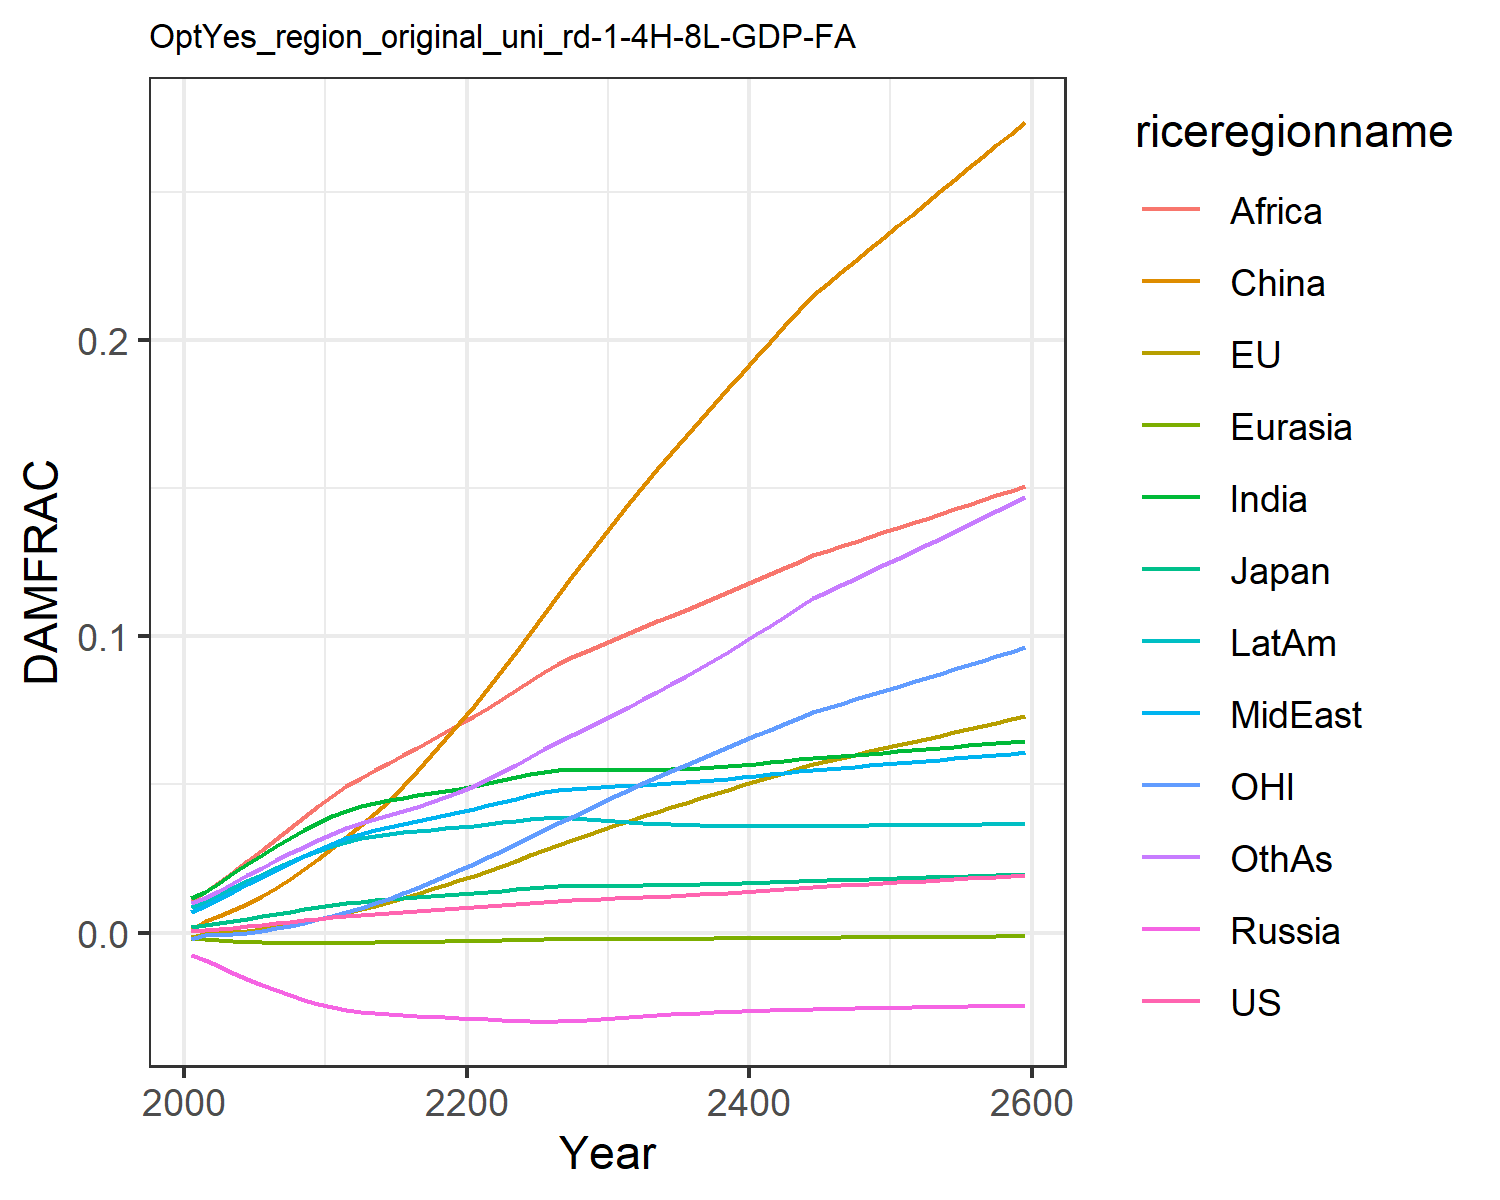

The table this chart was drawn from, first rows:
0.0006044859214990092, -0.0013477832574872255, 0.0018660811771578033, -0.007563917650864247, -0.001960953564571073, 0.0007416561617866197, 0.011520656241875512, 0.00709288722211721, 0.01066987500895466, 0.008534084211010144, -0.0020107308894597364, 0.009810033506581642
0.000841, -0.0004131, 0.002437, -0.009209, -0.002229, 0.003833, 0.01374, 0.009, 0.01364, 0.0102, -0.0008247, 0.01163
0.001199, -0.000309, 0.003105, -0.01142, -0.002586, 0.005491, 0.01682, 0.01131, 0.01691, 0.01251, -0.0007988, 0.01412
0.001616, 3.875981271906888e-5, 0.003848, -0.01362, -0.002893, 0.00748, 0.01998, 0.01376, 0.02048, 0.01489, -0.0004738, 0.01671
0.00208, 0.000516, 0.004629, -0.01573, -0.003142, 0.00976, 0.02314, 0.01627, 0.02417, 0.01727, 7.769654069563186e-6, 0.01931
0.002579, 0.001123, 0.005427, -0.0177, -0.003329, 0.01232, 0.02621, 0.01876, 0.02794, 0.01958, 0.0006439, 0.02187
0.0031, 0.001845, 0.00623, -0.01951, -0.003455, 0.01511, 0.02915, 0.02119, 0.03168, 0.02179, 0.001419, 0.02435
0.003634, 0.002668, 0.007028, -0.02115, -0.003528, 0.01816, 0.03193, 0.02355, 0.03538, 0.02387, 0.00232, 0.02674
0.004176, 0.003584, 0.007811, -0.02262, -0.003554, 0.02143, 0.03454, 0.02582, 0.03904, 0.02583, 0.003341, 0.02904
0.004714, 0.004576, 0.008569, -0.02394, -0.003542, 0.02488, 0.03698, 0.028, 0.04266, 0.02765, 0.004467, 0.03125
0.005234, 0.005626, 0.009284, -0.02509, -0.0035, 0.02848, 0.0392, 0.03004, 0.04619, 0.0293, 0.00568, 0.03335
0.005697, 0.006732, 0.009913, -0.026, -0.003438, 0.03227, 0.04106, 0.03182, 0.0494, 0.03067, 0.006998, 0.03521
0.006091, 0.00788, 0.01045, -0.0267, -0.003368, 0.03627, 0.04255, 0.03331, 0.05225, 0.03175, 0.008408, 0.03684
0.006428, 0.009053, 0.0109, -0.02723, -0.003298, 0.04028, 0.04374, 0.03458, 0.05484, 0.0326, 0.009882, 0.03828
0.00672, 0.01022, 0.01129, -0.02763, -0.003231, 0.04434, 0.04472, 0.03568, 0.05725, 0.03327, 0.01137, 0.03961
0.007002, 0.01165, 0.01165, -0.02793, -0.003159, 0.04938, 0.04556, 0.03675, 0.05986, 0.03382, 0.01323, 0.04105
0.007272, 0.0131, 0.01199, -0.02817, -0.003089, 0.05456, 0.04631, 0.03775, 0.06243, 0.03428, 0.01514, 0.04253
0.007546, 0.01459, 0.01232, -0.02838, -0.003018, 0.05986, 0.04705, 0.03872, 0.065, 0.03471, 0.01709, 0.04409
0.007834, 0.0161, 0.01265, -0.02859, -0.002945, 0.0653, 0.04779, 0.0397, 0.0676, 0.03514, 0.01909, 0.04576
0.008147, 0.01766, 0.01301, -0.0288, -0.002868, 0.07087, 0.0486, 0.04072, 0.07026, 0.0356, 0.02113, 0.04759
0.00849, 0.01925, 0.01338, -0.02904, -0.002785, 0.07658, 0.04947, 0.04178, 0.073, 0.0361, 0.02323, 0.04959
0.008861, 0.02089, 0.01377, -0.02928, -0.002696, 0.08247, 0.05042, 0.0429, 0.07586, 0.03664, 0.02537, 0.05176
0.009254, 0.02258, 0.01418, -0.02952, -0.002603, 0.08854, 0.05141, 0.04405, 0.07882, 0.0372, 0.02758, 0.05412
0.009668, 0.02431, 0.0146, -0.02976, -0.002506, 0.09477, 0.05243, 0.04523, 0.08191, 0.03776, 0.02984, 0.05664
0.0101, 0.02609, 0.01502, -0.02999, -0.002407, 0.1012, 0.05348, 0.04642, 0.08507, 0.03832, 0.03215, 0.05932
0.01048, 0.02786, 0.01536, -0.03009, -0.002324, 0.1076, 0.05431, 0.04742, 0.08804, 0.03869, 0.0345, 0.06197
0.01076, 0.02959, 0.01557, -0.03, -0.002274, 0.114, 0.05471, 0.04808, 0.09062, 0.03873, 0.03685, 0.06442
0.01097, 0.03128, 0.01567, -0.02977, -0.002245, 0.1204, 0.05485, 0.0485, 0.09292, 0.03854, 0.03917, 0.06675
0.01115, 0.03294, 0.01573, -0.02948, -0.002227, 0.1267, 0.05486, 0.04882, 0.09506, 0.03825, 0.04147, 0.06906
0.01132, 0.03459, 0.01577, -0.02915, -0.002212, 0.1329, 0.05482, 0.04907, 0.09712, 0.03791, 0.04376, 0.0714
0.0115, 0.03621, 0.01581, -0.02882, -0.002195, 0.139, 0.05478, 0.04931, 0.09913, 0.03757, 0.04603, 0.07378
0.01169, 0.0378, 0.01586, -0.02849, -0.002177, 0.145, 0.05478, 0.04956, 0.1011, 0.03724, 0.04823, 0.0762
0.0119, 0.03934, 0.01591, -0.02818, -0.002156, 0.1507, 0.05482, 0.04982, 0.1031, 0.03696, 0.05037, 0.07867
0.01212, 0.04086, 0.01598, -0.02789, -0.002131, 0.1564, 0.05491, 0.0501, 0.105, 0.03671, 0.05247, 0.0812
0.01236, 0.04236, 0.01606, -0.02763, -0.002103, 0.162, 0.05507, 0.05042, 0.107, 0.0365, 0.05454, 0.0838
0.01261, 0.04384, 0.01616, -0.02738, -0.002072, 0.1675, 0.05527, 0.05077, 0.1089, 0.03633, 0.05658, 0.08645
0.01288, 0.04531, 0.01628, -0.02716, -0.002039, 0.1729, 0.05553, 0.05115, 0.1109, 0.0362, 0.05859, 0.08917
0.01316, 0.04676, 0.0164, -0.02696, -0.002003, 0.1783, 0.05584, 0.05155, 0.1129, 0.0361, 0.06059, 0.09195
0.01346, 0.04822, 0.01654, -0.02677, -0.001966, 0.1836, 0.05619, 0.05198, 0.115, 0.03603, 0.06258, 0.09478
0.01377, 0.04966, 0.01668, -0.02659, -0.001928, 0.1889, 0.05657, 0.05242, 0.117, 0.03599, 0.06455, 0.09767
0.01409, 0.0511, 0.01684, -0.02643, -0.001888, 0.1942, 0.057, 0.05289, 0.119, 0.03597, 0.06651, 0.1006
0.01442, 0.05254, 0.017, -0.02628, -0.001847, 0.1995, 0.05745, 0.05337, 0.1211, 0.03597, 0.06847, 0.1036
0.01476, 0.05398, 0.01717, -0.02614, -0.001806, 0.2047, 0.05793, 0.05386, 0.1232, 0.03598, 0.07042, 0.1066
0.01511, 0.05541, 0.01734, -0.02601, -0.001764, 0.21, 0.05843, 0.05437, 0.1252, 0.03602, 0.07237, 0.1097
0.01547, 0.05685, 0.01752, -0.02588, -0.001721, 0.2152, 0.05895, 0.05489, 0.1273, 0.03606, 0.07432, 0.1129
0.01571, 0.05792, 0.01765, -0.02578, -0.001689, 0.2191, 0.0593, 0.05526, 0.1289, 0.03607, 0.07577, 0.115
0.01596, 0.05899, 0.01778, -0.02568, -0.001658, 0.2229, 0.05965, 0.05563, 0.1304, 0.03609, 0.07722, 0.1172
0.01621, 0.06006, 0.01791, -0.02558, -0.001626, 0.2268, 0.06001, 0.05602, 0.1319, 0.03611, 0.07867, 0.1194
0.01646, 0.06113, 0.01804, -0.02549, -0.001593, 0.2307, 0.06038, 0.0564, 0.1335, 0.03614, 0.08012, 0.1217
0.01671, 0.0622, 0.01818, -0.0254, -0.001561, 0.2346, 0.06076, 0.05679, 0.1351, 0.03617, 0.08158, 0.1239
0.01697, 0.06327, 0.01831, -0.02531, -0.001528, 0.2385, 0.06115, 0.05719, 0.1366, 0.03621, 0.08303, 0.1262
0.01723, 0.06435, 0.01845, -0.02522, -0.001495, 0.2423, 0.06154, 0.05759, 0.1382, 0.03625, 0.08449, 0.1284
0.0175, 0.06542, 0.01859, -0.02514, -0.001462, 0.2462, 0.06193, 0.05799, 0.1397, 0.03629, 0.08594, 0.1307
0.01776, 0.0665, 0.01873, -0.02505, -0.001429, 0.2501, 0.06233, 0.05839, 0.1413, 0.03634, 0.0874, 0.133
0.01803, 0.06758, 0.01887, -0.02497, -0.001396, 0.254, 0.06273, 0.05879, 0.1429, 0.03638, 0.08887, 0.1353
0.0183, 0.06866, 0.01901, -0.02488, -0.001363, 0.2579, 0.06314, 0.05919, 0.1444, 0.03643, 0.09033, 0.1376
0.01857, 0.06975, 0.01915, -0.02479, -0.001329, 0.2618, 0.06355, 0.0596, 0.146, 0.03648, 0.0918, 0.1399
0.01884, 0.07083, 0.0193, -0.02471, -0.001296, 0.2657, 0.06396, 0.06001, 0.1476, 0.03653, 0.09327, 0.1423
0.01911, 0.07192, 0.01944, -0.02462, -0.001262, 0.2696, 0.06437, 0.06041, 0.1492, 0.03657, 0.09474, 0.1446
0.01939, 0.07301, 0.01958, -0.02454, -0.001229, 0.2735, 0.06478, 0.06082, 0.1508, 0.03662, 0.09622, 0.147
